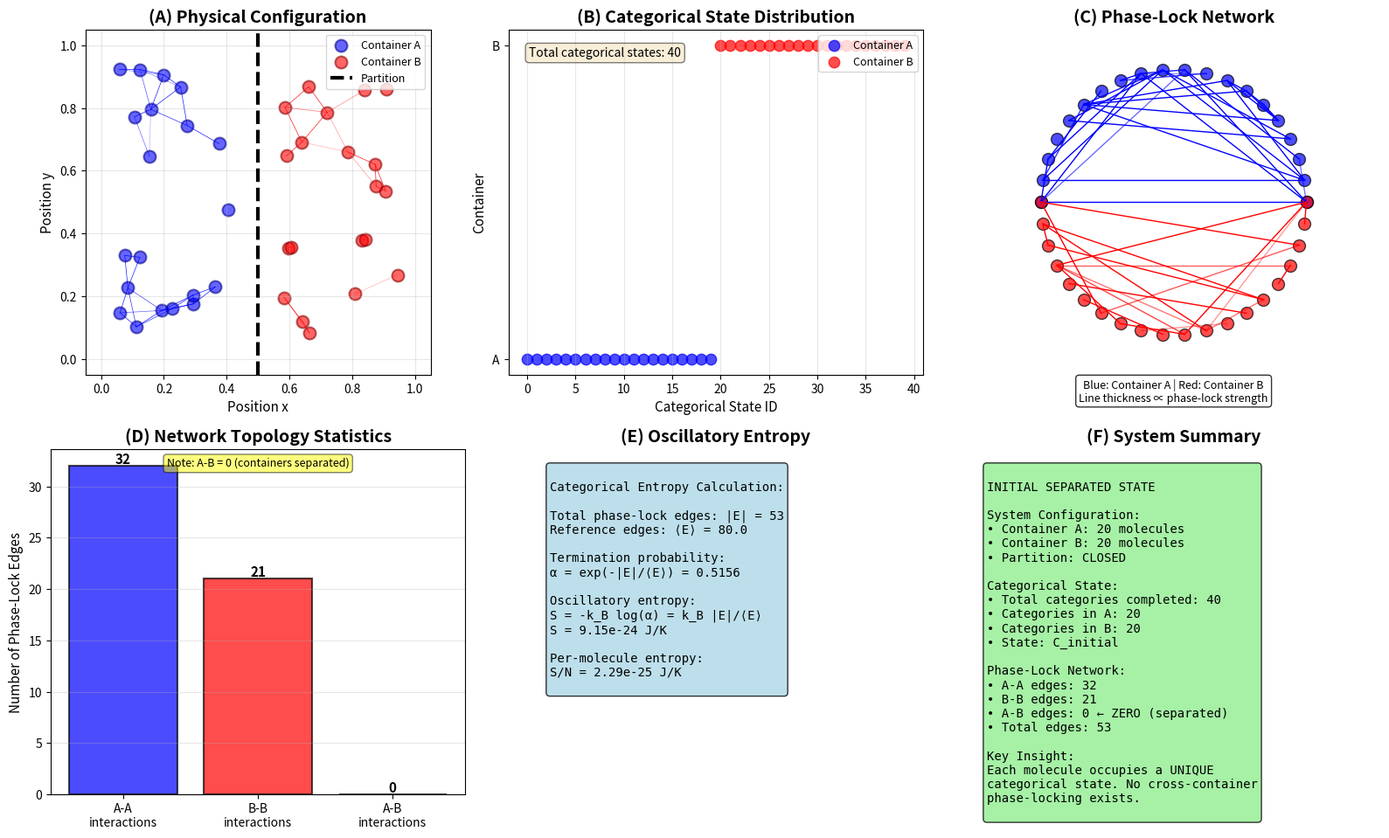

Python code for this plot:
"""
Visualization of Initial Separated Containers State
Shows two containers A and B with molecules before mixing.
Demonstrates initial categorical state and phase-lock networks.
"""

import numpy as np
import matplotlib
matplotlib.use('Agg')
import matplotlib.pyplot as plt
import matplotlib.patches as mpatches
from matplotlib.collections import LineCollection
from datetime import datetime
import json

# Set random seed for reproducibility
np.random.seed(42)

class Molecule:
    """Represents a gas molecule with position, velocity, and categorical state."""
    def __init__(self, x, y, vx, vy, container, category_id):
        self.x = x
        self.y = y
        self.vx = vx
        self.vy = vy
        self.container = container  # 'A' or 'B'
        self.category_id = category_id
        self.phase = np.random.uniform(0, 2*np.pi)  # Oscillator phase

    def distance_to(self, other):
        """Calculate distance to another molecule."""
        return np.sqrt((self.x - other.x)**2 + (self.y - other.y)**2)

class PhaseockNetwork:
    """Represents phase-lock relationships between molecules."""
    def __init__(self, molecules, interaction_range=0.15):
        self.molecules = molecules
        self.interaction_range = interaction_range
        self.edges = []
        self._compute_edges()

    def _compute_edges(self):
        """Compute phase-lock edges based on Van der Waals range."""
        self.edges = []
        for i, mol1 in enumerate(self.molecules):
            for j, mol2 in enumerate(self.molecules[i+1:], start=i+1):
                dist = mol1.distance_to(mol2)
                if dist < self.interaction_range:
                    # Phase coherence strength (Van der Waals ~ r^-6)
                    strength = min((self.interaction_range / max(dist, 0.01))**6, 3.0)  # Cap at 3.0
                    if strength > 0.1:  # Threshold for significant interaction
                        self.edges.append((i, j, strength))

    def get_edge_count(self):
        """Get total number of edges."""
        return len(self.edges)

    def get_edges_by_container(self):
        """Separate edges within A, within B, and between A-B."""
        edges_AA = []
        edges_BB = []
        edges_AB = []

        for i, j, strength in self.edges:
            mol1, mol2 = self.molecules[i], self.molecules[j]
            if mol1.container == 'A' and mol2.container == 'A':
                edges_AA.append((i, j, strength))
            elif mol1.container == 'B' and mol2.container == 'B':
                edges_BB.append((i, j, strength))
            else:
                edges_AB.append((i, j, strength))

        return edges_AA, edges_BB, edges_AB

def create_separated_containers(n_molecules_per_container=20):
    """
    Create initial state: two separated containers with molecules.

    Container A: left half (x: 0 to 0.45)
    Container B: right half (x: 0.55 to 1.0)
    Partition at x = 0.5
    """
    molecules = []
    category_counter = 0

    # Container A molecules
    for i in range(n_molecules_per_container):
        x = np.random.uniform(0.05, 0.45)
        y = np.random.uniform(0.05, 0.95)
        vx = np.random.normal(0, 0.1)
        vy = np.random.normal(0, 0.1)
        molecules.append(Molecule(x, y, vx, vy, 'A', category_counter))
        category_counter += 1

    # Container B molecules
    for i in range(n_molecules_per_container):
        x = np.random.uniform(0.55, 0.95)
        y = np.random.uniform(0.05, 0.95)
        vx = np.random.normal(0, 0.1)
        vy = np.random.normal(0, 0.1)
        molecules.append(Molecule(x, y, vx, vy, 'B', category_counter))
        category_counter += 1

    return molecules, category_counter

def visualize_separated_state(molecules, network, save_path='separated_containers.png'):
    """Create comprehensive panel visualization of separated state."""

    fig = plt.figure(figsize=(16, 10))

    # Panel A: Physical Configuration
    ax1 = plt.subplot(2, 3, 1)
    plot_physical_config(ax1, molecules, network, show_partition=True)
    ax1.set_title('(A) Physical Configuration', fontsize=14, fontweight='bold')

    # Panel B: Categorical State Diagram
    ax2 = plt.subplot(2, 3, 2)
    plot_categorical_states(ax2, molecules)
    ax2.set_title('(B) Categorical State Distribution', fontsize=14, fontweight='bold')

    # Panel C: Phase-Lock Network
    ax3 = plt.subplot(2, 3, 3)
    plot_phase_lock_network(ax3, molecules, network)
    ax3.set_title('(C) Phase-Lock Network', fontsize=14, fontweight='bold')

    # Panel D: Network Statistics
    ax4 = plt.subplot(2, 3, 4)
    plot_network_statistics(ax4, network)
    ax4.set_title('(D) Network Topology Statistics', fontsize=14, fontweight='bold')

    # Panel E: Entropy Calculation
    ax5 = plt.subplot(2, 3, 5)
    plot_entropy_calculation(ax5, network, molecules)
    ax5.set_title('(E) Oscillatory Entropy', fontsize=14, fontweight='bold')

    # Panel F: Key Information
    ax6 = plt.subplot(2, 3, 6)
    plot_system_info(ax6, molecules, network)
    ax6.set_title('(F) System Summary', fontsize=14, fontweight='bold')

    plt.tight_layout()
    plt.savefig(save_path, dpi=300, bbox_inches='tight')
    print(f"Saved visualization to {save_path}")
    plt.close(fig)

    return fig

def plot_physical_config(ax, molecules, network, show_partition=True):
    """Plot physical positions of molecules."""
    # Separate by container
    mol_A = [m for m in molecules if m.container == 'A']
    mol_B = [m for m in molecules if m.container == 'B']

    # Plot molecules
    ax.scatter([m.x for m in mol_A], [m.y for m in mol_A],
               c='blue', s=100, alpha=0.6, label='Container A', edgecolors='darkblue', linewidth=1.5)
    ax.scatter([m.x for m in mol_B], [m.y for m in mol_B],
               c='red', s=100, alpha=0.6, label='Container B', edgecolors='darkred', linewidth=1.5)

    # Draw phase-lock edges
    edges_AA, edges_BB, edges_AB = network.get_edges_by_container()

    for i, j, strength in edges_AA:
        ax.plot([molecules[i].x, molecules[j].x],
                [molecules[i].y, molecules[j].y],
                'b-', alpha=min(0.3*strength, 1.0), linewidth=0.5)

    for i, j, strength in edges_BB:
        ax.plot([molecules[i].x, molecules[j].x],
                [molecules[i].y, molecules[j].y],
                'r-', alpha=min(0.3*strength, 1.0), linewidth=0.5)

    # Draw partition
    if show_partition:
        ax.axvline(x=0.5, color='black', linewidth=3, linestyle='--', label='Partition')

    ax.set_xlim(-0.05, 1.05)
    ax.set_ylim(-0.05, 1.05)
    ax.set_xlabel('Position x', fontsize=11)
    ax.set_ylabel('Position y', fontsize=11)
    ax.legend(loc='upper right', fontsize=9)
    ax.set_aspect('equal')
    ax.grid(True, alpha=0.3)

def plot_categorical_states(ax, molecules):
    """Plot categorical state distribution."""
    categories_A = [m.category_id for m in molecules if m.container == 'A']
    categories_B = [m.category_id for m in molecules if m.container == 'B']

    ax.scatter(categories_A, np.zeros(len(categories_A)),
               c='blue', s=80, alpha=0.7, label='Container A')
    ax.scatter(categories_B, np.ones(len(categories_B)),
               c='red', s=80, alpha=0.7, label='Container B')

    ax.set_xlabel('Categorical State ID', fontsize=11)
    ax.set_ylabel('Container', fontsize=11)
    ax.set_yticks([0, 1])
    ax.set_yticklabels(['A', 'B'])
    ax.grid(True, alpha=0.3, axis='x')
    ax.legend(loc='upper right', fontsize=9)

    # Annotate
    ax.text(0.05, 0.95, f'Total categorical states: {len(molecules)}',
            transform=ax.transAxes, fontsize=10, verticalalignment='top',
            bbox=dict(boxstyle='round', facecolor='wheat', alpha=0.5))

def plot_phase_lock_network(ax, molecules, network):
    """Plot phase-lock network as a graph."""
    # Create circular layout for clarity
    n = len(molecules)
    angles_A = np.linspace(0, np.pi, sum(1 for m in molecules if m.container == 'A'))
    angles_B = np.linspace(np.pi, 2*np.pi, sum(1 for m in molecules if m.container == 'B'))

    positions = {}
    idx = 0
    for i, m in enumerate(molecules):
        if m.container == 'A':
            angle = angles_A[idx]
            idx += 1
        else:
            angle = angles_B[idx - len(angles_A)]
        positions[i] = (np.cos(angle), np.sin(angle))
        if m.container == 'B':
            idx += 1

    # Draw edges
    edges_AA, edges_BB, edges_AB = network.get_edges_by_container()

    for i, j, strength in edges_AA:
        x = [positions[i][0], positions[j][0]]
        y = [positions[i][1], positions[j][1]]
        ax.plot(x, y, 'b-', alpha=min(0.4*strength, 1.0), linewidth=1)

    for i, j, strength in edges_BB:
        x = [positions[i][0], positions[j][0]]
        y = [positions[i][1], positions[j][1]]
        ax.plot(x, y, 'r-', alpha=min(0.4*strength, 1.0), linewidth=1)

    # Draw nodes
    for i, m in enumerate(molecules):
        color = 'blue' if m.container == 'A' else 'red'
        ax.scatter(positions[i][0], positions[i][1], c=color, s=100,
                   alpha=0.7, edgecolors='black', linewidth=1)

    ax.set_xlim(-1.3, 1.3)
    ax.set_ylim(-1.3, 1.3)
    ax.set_aspect('equal')
    ax.axis('off')

    # Legend
    ax.text(0, -1.5, 'Blue: Container A | Red: Container B\nLine thickness ∝ phase-lock strength',
            ha='center', fontsize=9, bbox=dict(boxstyle='round', facecolor='white', alpha=0.8))

def plot_network_statistics(ax, network):
    """Plot network topology statistics."""
    edges_AA, edges_BB, edges_AB = network.get_edges_by_container()

    counts = [len(edges_AA), len(edges_BB), len(edges_AB)]
    labels = ['A-A\ninteractions', 'B-B\ninteractions', 'A-B\ninteractions']
    colors = ['blue', 'red', 'purple']

    bars = ax.bar(labels, counts, color=colors, alpha=0.7, edgecolor='black', linewidth=1.5)
    ax.set_ylabel('Number of Phase-Lock Edges', fontsize=11)
    ax.set_title('Edge Distribution', fontsize=10)
    ax.grid(True, alpha=0.3, axis='y')

    # Add value labels on bars
    for bar, count in zip(bars, counts):
        height = bar.get_height()
        ax.text(bar.get_x() + bar.get_width()/2., height,
                f'{count}', ha='center', va='bottom', fontsize=11, fontweight='bold')

    # Note
    ax.text(0.5, 0.95, 'Note: A-B = 0 (containers separated)',
            transform=ax.transAxes, ha='center', fontsize=9,
            bbox=dict(boxstyle='round', facecolor='yellow', alpha=0.5))

def plot_entropy_calculation(ax, network, molecules):
    """Calculate and display oscillatory entropy."""
    edges_AA, edges_BB, edges_AB = network.get_edges_by_container()
    total_edges = len(edges_AA) + len(edges_BB) + len(edges_AB)

    # Reference edge count (for normalization)
    n = len(molecules)
    avg_degree = 4  # typical for gas at standard conditions
    E_ref = n * avg_degree / 2

    # Termination probability (decreases with edge density)
    alpha = np.exp(-total_edges / E_ref)

    # Oscillatory entropy: S = -k_B log(alpha) = k_B * (|E| / <E>)
    k_B = 1.380649e-23  # J/K
    entropy_categorical = k_B * (total_edges / E_ref)

    # Display
    ax.axis('off')
    info_text = f"""
Categorical Entropy Calculation:

Total phase-lock edges: |E| = {total_edges}
Reference edges: ⟨E⟩ = {E_ref:.1f}

Termination probability:
α = exp(-|E|/⟨E⟩) = {alpha:.4f}

Oscillatory entropy:
S = -k_B log(α) = k_B |E|/⟨E⟩
S = {entropy_categorical:.2e} J/K

Per-molecule entropy:
S/N = {entropy_categorical/n:.2e} J/K
    """

    ax.text(0.1, 0.95, info_text, transform=ax.transAxes, fontsize=10,
            verticalalignment='top', fontfamily='monospace',
            bbox=dict(boxstyle='round', facecolor='lightblue', alpha=0.8))

def plot_system_info(ax, molecules, network):
    """Display key system information."""
    ax.axis('off')

    n_A = sum(1 for m in molecules if m.container == 'A')
    n_B = sum(1 for m in molecules if m.container == 'B')
    total_categories = len(set(m.category_id for m in molecules))
    edges_AA, edges_BB, edges_AB = network.get_edges_by_container()

    info_text = f"""
INITIAL SEPARATED STATE

System Configuration:
• Container A: {n_A} molecules
• Container B: {n_B} molecules
• Partition: CLOSED

Categorical State:
• Total categories completed: {total_categories}
• Categories in A: {n_A}
• Categories in B: {n_B}
• State: C_initial

Phase-Lock Network:
• A-A edges: {len(edges_AA)}
• B-B edges: {len(edges_BB)}
• A-B edges: {len(edges_AB)} ← ZERO (separated)
• Total edges: {network.get_edge_count()}

Key Insight:
Each molecule occupies a UNIQUE
categorical state. No cross-container
phase-locking exists.
    """

    ax.text(0.05, 0.95, info_text, transform=ax.transAxes, fontsize=10,
            verticalalignment='top', fontfamily='monospace',
            bbox=dict(boxstyle='round', facecolor='lightgreen', alpha=0.8))

def main():
    """Generate separated containers visualization."""
    print("="*60)
    print("GIBBS PARADOX VISUALIZATION: SEPARATED CONTAINERS")
    print("="*60)

    # Create system
    print("\n1. Creating separated containers...")
    molecules, n_categories = create_separated_containers(n_molecules_per_container=20)
    print(f"   Created {len(molecules)} molecules in {n_categories} categorical states")

    # Compute phase-lock network
    print("\n2. Computing phase-lock network...")
    network = PhaseockNetwork(molecules, interaction_range=0.15)
    print(f"   Found {network.get_edge_count()} phase-lock edges")

    edges_AA, edges_BB, edges_AB = network.get_edges_by_container()
    print(f"   A-A edges: {len(edges_AA)}")
    print(f"   B-B edges: {len(edges_BB)}")
    print(f"   A-B edges: {len(edges_AB)} (should be 0 - containers separated!)")

    # Create visualization
    print("\n3. Creating visualization...")
    timestamp = datetime.now().strftime("%Y%m%d_%H%M%S")
    save_path = f'separated_containers_{timestamp}.png'
    fig = visualize_separated_state(molecules, network, save_path)

    # Save data
    print("\n4. Saving system data...")
    data = {
        'n_molecules': len(molecules),
        'n_categories_completed': n_categories,
        'n_phase_lock_edges': network.get_edge_count(),
        'edges_AA': len(edges_AA),
        'edges_BB': len(edges_BB),
        'edges_AB': len(edges_AB),
        'state': 'separated_initial'
    }

    data_path = f'separated_containers_{timestamp}.json'
    with open(data_path, 'w') as f:
        json.dump(data, f, indent=2)
    print(f"   Saved data to {data_path}")

    print("\n" + "="*60)
    print("COMPLETE: Separated containers state visualized")
    print("="*60)

if __name__ == "__main__":
    main()
